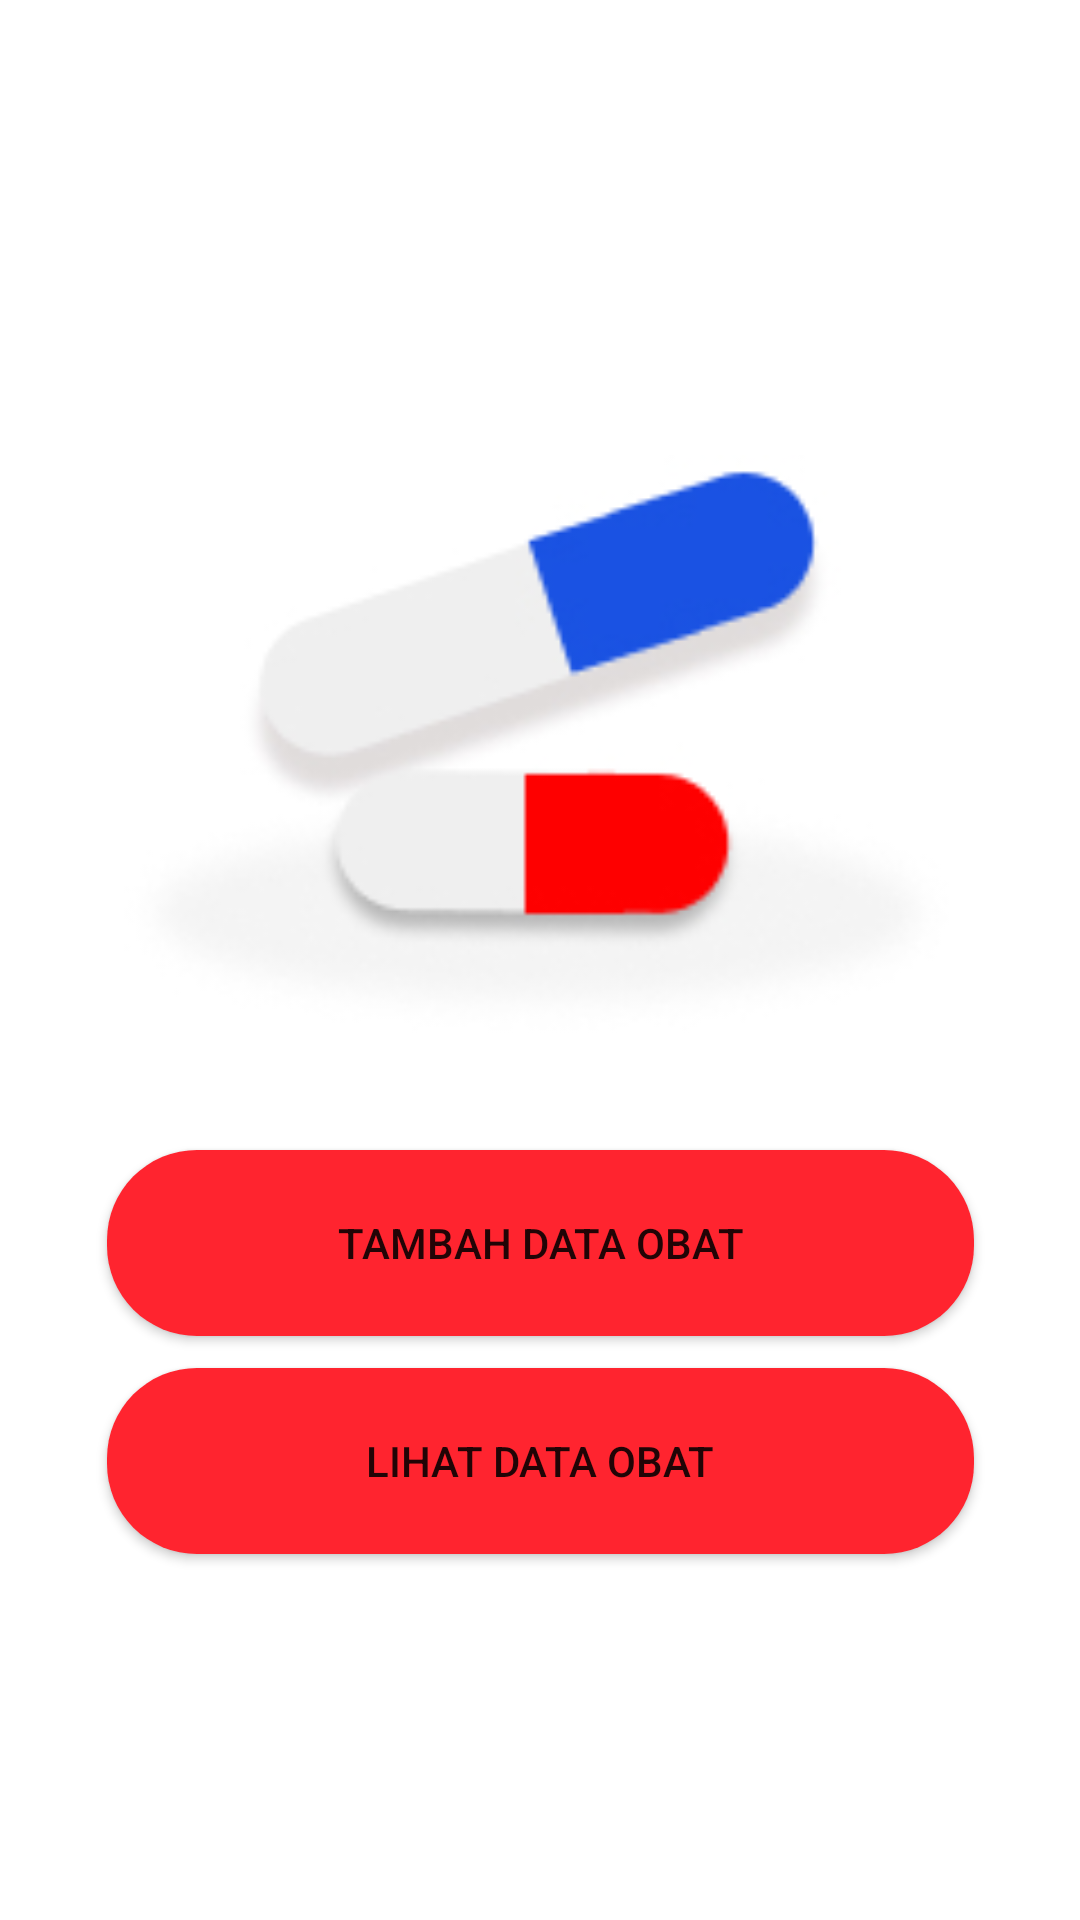

Produce the Android XML layout that renders to this screen, including the resource entries it uses.
<!-- AndroidManifest.xml: application theme Theme.Obat -->
<!-- res/layout/activity_main.xml -->
<?xml version="1.0" encoding="utf-8"?>
<androidx.constraintlayout.widget.ConstraintLayout xmlns:android="http://schemas.android.com/apk/res/android"
    xmlns:app="http://schemas.android.com/apk/res-auto"
    xmlns:tools="http://schemas.android.com/tools"
    android:layout_width="match_parent"
    android:layout_height="match_parent"
    tools:context=".MainActivity">

    <ImageView
        android:id="@+id/imageView"
        android:layout_width="279dp"
        android:layout_height="232dp"
        app:layout_constraintBottom_toBottomOf="parent"
        app:layout_constraintHorizontal_bias="0.493"
        app:layout_constraintLeft_toLeftOf="parent"
        app:layout_constraintRight_toRightOf="parent"
        app:layout_constraintTop_toTopOf="parent"
        app:layout_constraintVertical_bias="0.324"
        app:srcCompat="@drawable/obat"
        tools:ignore="MissingConstraints" />

    <Button
        android:id="@+id/button1"
        android:layout_width="289dp"
        android:layout_height="62dp"
        android:layout_below="@id/imageView"
        android:background="@drawable/button"
        android:onClick="Pindah1"
        android:text="Tambah Data Obat"
        app:layout_constraintBottom_toBottomOf="parent"
        app:layout_constraintLeft_toLeftOf="parent"
        app:layout_constraintRight_toRightOf="parent"
        app:layout_constraintTop_toTopOf="parent"
        app:layout_constraintVertical_bias="0.663"
        tools:ignore="MissingConstraints" />

    <Button
        android:id="@+id/button2"
        android:layout_width="289dp"
        android:layout_height="62dp"
        android:layout_below="@id/button1"
        android:background="@drawable/button"
        android:onClick="Pindah2"
        android:text="Lihat Data Obat"
        app:layout_constraintBottom_toBottomOf="parent"
        app:layout_constraintLeft_toLeftOf="parent"
        app:layout_constraintRight_toRightOf="parent"
        app:layout_constraintTop_toTopOf="parent"
        app:layout_constraintVertical_bias="0.789"
        tools:ignore="MissingConstraints" />

</androidx.constraintlayout.widget.ConstraintLayout>
<!-- resources referenced by this layout -->
<resources>
  <!-- drawable button (drawable) -->
  <?xml version="1.0" encoding="utf-8"?>
  <shape xmlns:android="http://schemas.android.com/apk/res/android" android:shape="rectangle">
  
      <solid android:color="#ff242f"/>
      <corners android:radius="30dp"/>
  </shape>
  <!-- drawable obat: jpg bitmap (drawable-v24, 10553 bytes) -->
  <style name="Theme.Obat" parent="Theme.MaterialComponents.DayNight.DarkActionBar">
          
          <item name="colorPrimary">@color/purple_500</item>
          <item name="colorPrimaryVariant">@color/purple_700</item>
          <item name="colorOnPrimary">@color/white</item>
          
          <item name="colorSecondary">@color/teal_200</item>
          <item name="colorSecondaryVariant">@color/teal_700</item>
          <item name="colorOnSecondary">@color/black</item>
          
          <item name="android:statusBarColor" tools:targetApi="l">?attr/colorPrimaryVariant</item>
          
      </style>
  <color name="purple_500">#FF6200EE</color>
  <color name="purple_700">#FF3700B3</color>
  <color name="white">#FFFFFFFF</color>
  <color name="teal_200">#FF03DAC5</color>
  <color name="teal_700">#FF018786</color>
  <color name="black">#FF000000</color>
</resources>
